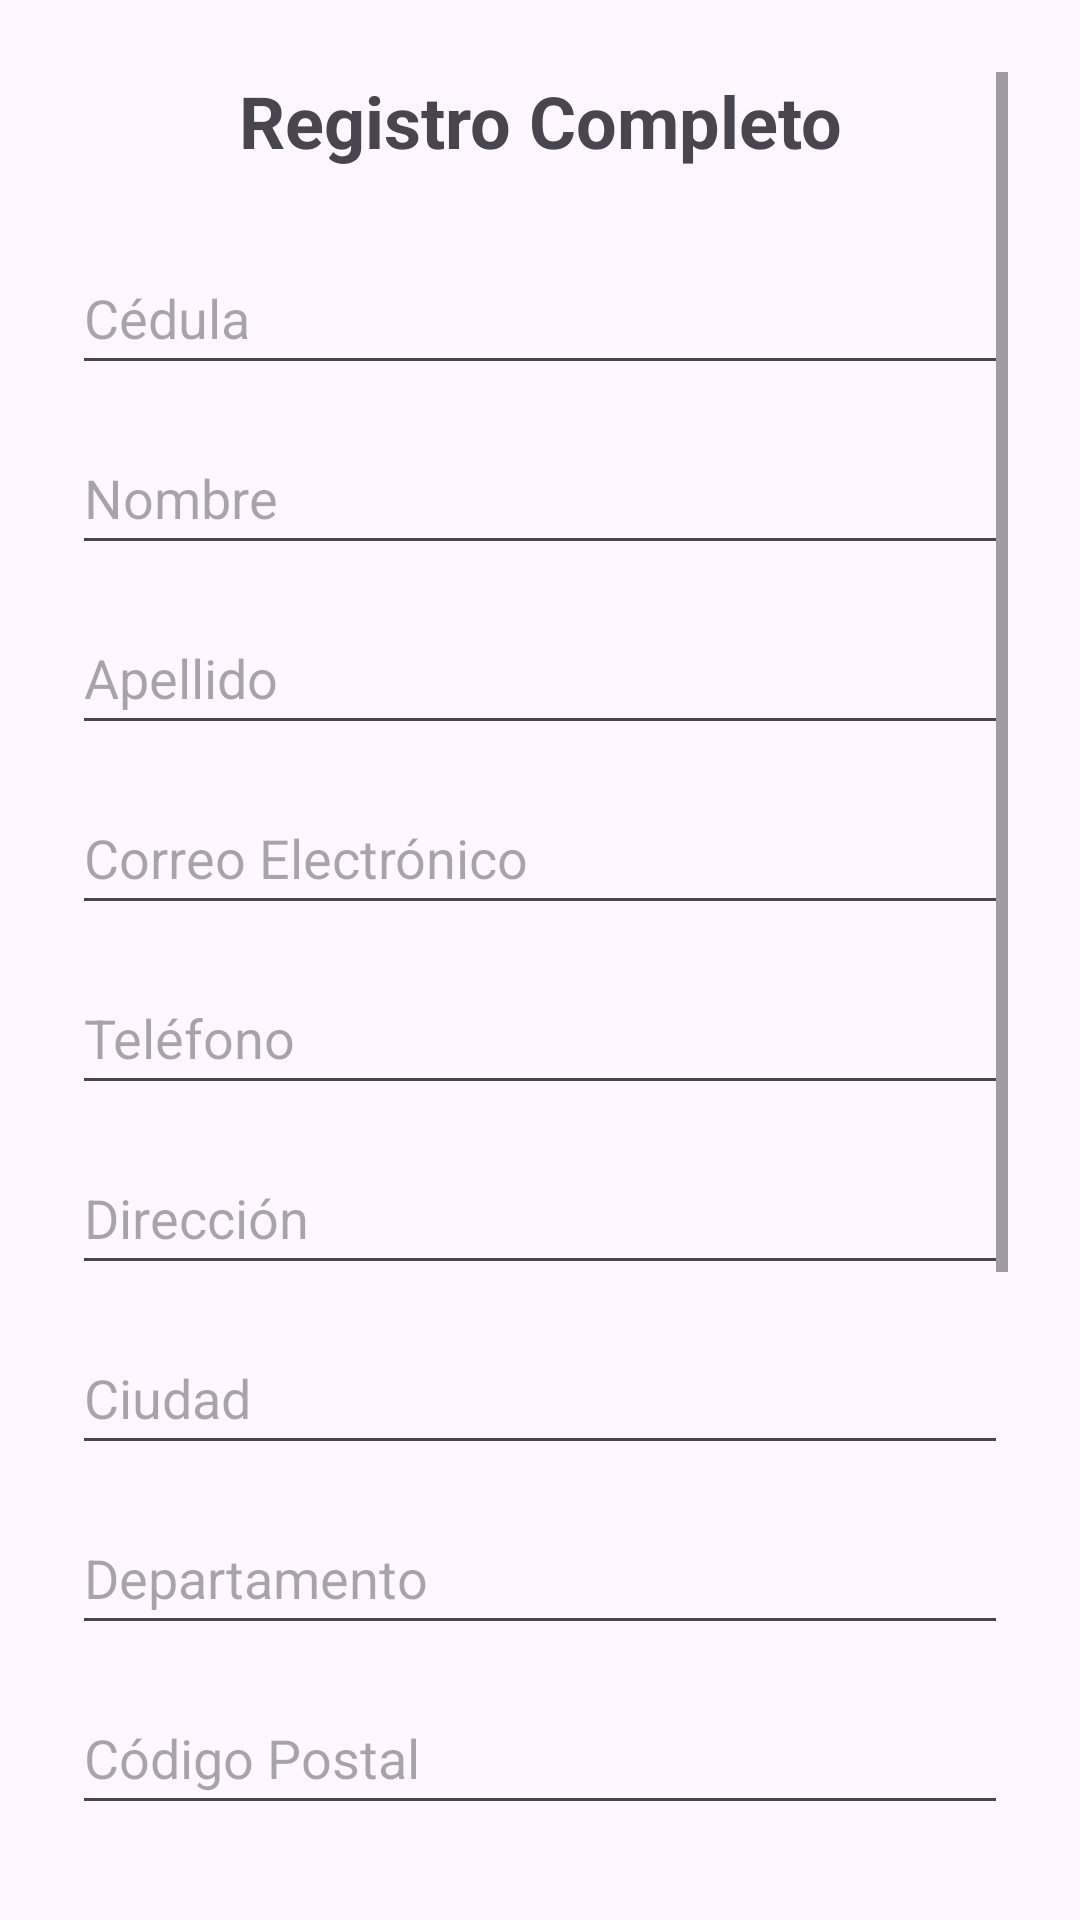

This screen was rendered from an Android layout file. Write that file and the resources it references.
<!-- AndroidManifest.xml: application theme Theme.Calculadoraclase -->
<!-- res/layout/activity_agenda.xml -->
<?xml version="1.0" encoding="utf-8"?>
<LinearLayout xmlns:android="http://schemas.android.com/apk/res/android"
    xmlns:tools="http://schemas.android.com/tools"
    xmlns:app="http://schemas.android.com/apk/res-auto"
    android:id="@+id/main"
    android:layout_width="match_parent"
    android:layout_height="match_parent"
    android:orientation="vertical"
    tools:context=".Agenda">

    <ScrollView
        android:layout_width="match_parent"
        android:layout_height="match_parent"
        android:padding="24dp">

        <LinearLayout
            android:layout_width="match_parent"
            android:layout_height="wrap_content"
            android:orientation="vertical">

            <TextView
                android:layout_width="match_parent"
                android:layout_height="wrap_content"
                android:layout_marginBottom="24dp"
                android:gravity="center"
                android:text="Registro Completo"
                android:textSize="24sp"
                android:textStyle="bold" />

            <EditText
                android:id="@+id/editTextCedula"
                android:layout_width="match_parent"
                android:layout_height="wrap_content"
                android:layout_marginBottom="12dp"
                android:hint="Cédula"
                android:inputType="number"
                android:minHeight="48dp" />

            <EditText
                android:id="@+id/editTextNombre"
                android:layout_width="match_parent"
                android:layout_height="wrap_content"
                android:layout_marginBottom="12dp"
                android:hint="Nombre"
                android:inputType="textPersonName"
                android:minHeight="48dp" />

            <EditText
                android:id="@+id/editTextApellido"
                android:layout_width="match_parent"
                android:layout_height="wrap_content"
                android:layout_marginBottom="12dp"
                android:hint="Apellido"
                android:inputType="textPersonName"
                android:minHeight="48dp" />

            <EditText
                android:id="@+id/editTextCorreo"
                android:layout_width="match_parent"
                android:layout_height="wrap_content"
                android:layout_marginBottom="12dp"
                android:hint="Correo Electrónico"
                android:inputType="textEmailAddress"
                android:minHeight="48dp" />

            <EditText
                android:id="@+id/editTextTelefono"
                android:layout_width="match_parent"
                android:layout_height="wrap_content"
                android:layout_marginBottom="12dp"
                android:hint="Teléfono"
                android:inputType="phone"
                android:minHeight="48dp" />

            <EditText
                android:id="@+id/editTextDireccion"
                android:layout_width="match_parent"
                android:layout_height="wrap_content"
                android:layout_marginBottom="12dp"
                android:hint="Dirección"
                android:inputType="textPostalAddress"
                android:minHeight="48dp" />

            <EditText
                android:id="@+id/editTextCiudad"
                android:layout_width="match_parent"
                android:layout_height="wrap_content"
                android:layout_marginBottom="12dp"
                android:hint="Ciudad"
                android:inputType="text"
                android:minHeight="48dp" />

            <EditText
                android:id="@+id/editTextDepartamento"
                android:layout_width="match_parent"
                android:layout_height="wrap_content"
                android:layout_marginBottom="12dp"
                android:hint="Departamento"
                android:inputType="text"
                android:minHeight="48dp" />

            <EditText
                android:id="@+id/editTextCodigoPostal"
                android:layout_width="match_parent"
                android:layout_height="wrap_content"
                android:layout_marginBottom="12dp"
                android:hint="Código Postal"
                android:inputType="number"
                android:minHeight="48dp" />

            <EditText
                android:id="@+id/editTextOcupacion"
                android:layout_width="match_parent"
                android:layout_height="wrap_content"
                android:layout_marginBottom="12dp"
                android:hint="Ocupación"
                android:inputType="text"
                android:minHeight="48dp" />

            <EditText
                android:id="@+id/editTextFechaNacimiento"
                android:layout_width="match_parent"
                android:layout_height="wrap_content"
                android:layout_marginBottom="24dp"
                android:hint="Fecha de Nacimiento (DD/MM/AAAA)"
                android:inputType="date"
                android:minHeight="48dp" />

            <TextView
                android:layout_width="match_parent"
                android:layout_height="wrap_content"
                android:layout_marginBottom="8dp"
                android:text="Género:"
                android:textStyle="bold" />

            <RadioGroup
                android:id="@+id/radioGroupGenero"
                android:layout_width="match_parent"
                android:layout_height="wrap_content"
                android:layout_marginBottom="24dp"
                android:orientation="horizontal">

                <RadioButton
                    android:id="@+id/rbMasculino"
                    android:layout_width="wrap_content"
                    android:layout_height="wrap_content"
                    android:layout_weight="1"
                    android:text="Masculino" />

                <RadioButton
                    android:id="@+id/rbFemenino"
                    android:layout_width="wrap_content"
                    android:layout_height="wrap_content"
                    android:layout_weight="1"
                    android:text="Femenino" />

                <RadioButton
                    android:id="@+id/rbOtro"
                    android:layout_width="wrap_content"
                    android:layout_height="wrap_content"
                    android:layout_weight="1"
                    android:text="Otro" />
            </RadioGroup>

            <LinearLayout
                android:layout_width="match_parent"
                android:layout_height="wrap_content"
                android:orientation="horizontal"
                android:weightSum="2">

                <Button
                    android:id="@+id/btnGustos"
                    android:layout_width="0dp"
                    android:layout_height="wrap_content"
                    android:layout_marginEnd="8dp"
                    android:layout_weight="1"
                    android:onClick="irGustos"
                    android:text="Gustos"
                    app:backgroundTint="@color/gris_oscuro"
                    android:textColor="@color/white"/>

                <Button
                    android:id="@+id/btnPreferencias"
                    android:layout_width="0dp"
                    android:layout_height="wrap_content"
                    android:layout_marginStart="8dp"
                    android:layout_weight="1"
                    android:onClick="irPreferencias"
                    android:text="Preferencias"
                    app:backgroundTint="@color/gris_oscuro"
                    android:textColor="@color/white"/>
            </LinearLayout>

            <LinearLayout
                android:layout_width="match_parent"
                android:layout_height="wrap_content"
                android:orientation="horizontal"
                android:weightSum="2">

                <Button
                    android:id="@+id/btnBuscar"
                    android:layout_width="0dp"
                    android:layout_height="wrap_content"
                    android:layout_marginEnd="8dp"
                    android:layout_weight="1"
                    android:onClick="buscar"
                    android:text="Buscar"
                    app:backgroundTint="@color/naranja"
                    android:textColor="@color/white"/>

                <Button
                    android:id="@+id/bnueva"
                    android:layout_width="0dp"
                    android:layout_height="wrap_content"
                    android:layout_marginStart="8dp"
                    android:layout_weight="1"
                    android:onClick="guardar"
                    android:text="Guardar"
                    app:backgroundTint="@color/naranja"
                    android:textColor="@color/white"/>

                <Button
                    android:id="@+id/bvolver"
                    android:layout_width="wrap_content"
                    android:layout_height="wrap_content"
                    android:layout_marginStart="8dp"
                    android:layout_weight="1"
                    android:onClick="bvolver"
                    android:text="Volver"
                    app:backgroundTint="@color/naranja"
                    android:textColor="@color/white"/>


            </LinearLayout>

        </LinearLayout>
    </ScrollView>

</LinearLayout>
<!-- resources referenced by this layout -->
<resources>
  <color name="gris_oscuro">#505050</color>
  <color name="naranja">#FF9F0A</color>
  <color name="white">#FFFFFFFF</color>
  <style name="Theme.Calculadoraclase" parent="Base.Theme.Calculadoraclase" />
  <style name="Base.Theme.Calculadoraclase" parent="Theme.Material3.DayNight.NoActionBar">
          
          
      </style>
</resources>
